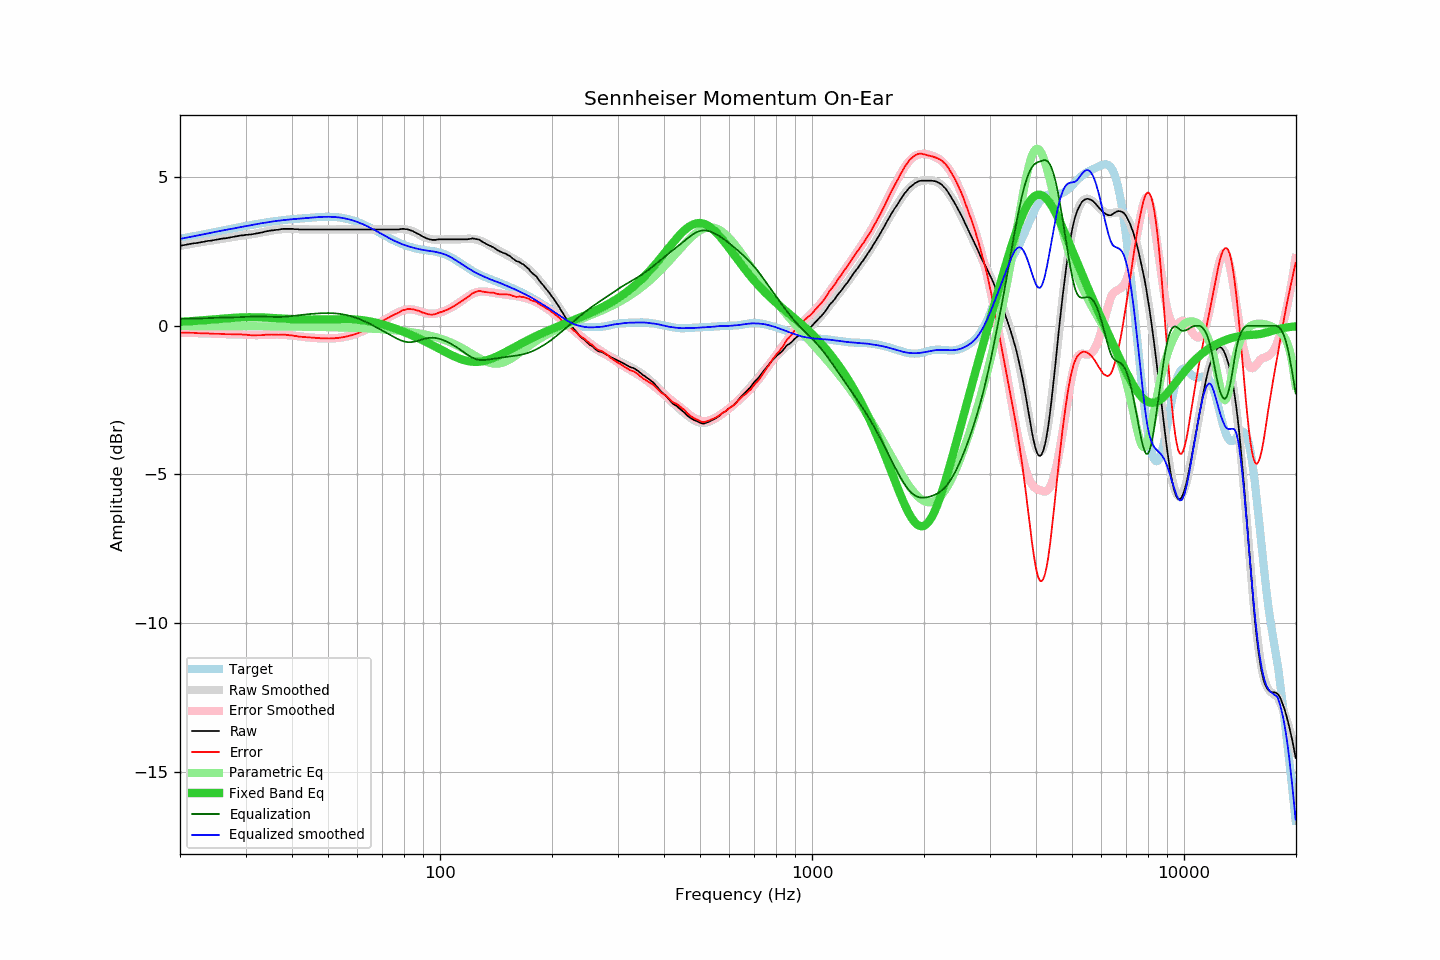

Source data for this figure (header and first rows):
frequency, raw, error, smoothed, error_smoothed, equalization, parametric_eq, equalized_raw, equalized_smoothed, target
20.00, 2.69, -0.23, 2.69, -0.23, 0.23, 0.13, 2.92, 2.92, 2.92
20.20, 2.70, -0.23, 2.70, -0.23, 0.23, 0.14, 2.93, 2.93, 2.93
20.40, 2.71, -0.23, 2.71, -0.23, 0.23, 0.14, 2.94, 2.94, 2.94
20.61, 2.72, -0.23, 2.72, -0.23, 0.23, 0.14, 2.95, 2.95, 2.95
20.81, 2.73, -0.23, 2.73, -0.23, 0.23, 0.15, 2.96, 2.96, 2.96
21.02, 2.74, -0.23, 2.74, -0.24, 0.24, 0.15, 2.98, 2.97, 2.98
21.23, 2.75, -0.23, 2.75, -0.24, 0.24, 0.15, 2.99, 2.99, 2.99
21.44, 2.76, -0.24, 2.76, -0.24, 0.24, 0.16, 3.00, 3.00, 3.00
21.66, 2.77, -0.24, 2.77, -0.24, 0.24, 0.16, 3.01, 3.01, 3.01
21.87, 2.78, -0.24, 2.78, -0.24, 0.24, 0.16, 3.02, 3.02, 3.02
22.09, 2.78, -0.25, 2.79, -0.24, 0.24, 0.17, 3.02, 3.03, 3.03
22.31, 2.79, -0.25, 2.79, -0.24, 0.24, 0.17, 3.04, 3.04, 3.04
22.54, 2.80, -0.25, 2.80, -0.25, 0.25, 0.17, 3.05, 3.05, 3.05
22.76, 2.81, -0.25, 2.81, -0.25, 0.25, 0.18, 3.06, 3.06, 3.06
22.99, 2.82, -0.25, 2.82, -0.25, 0.25, 0.18, 3.07, 3.07, 3.07
23.22, 2.83, -0.25, 2.83, -0.25, 0.25, 0.19, 3.08, 3.08, 3.08
23.45, 2.84, -0.25, 2.84, -0.26, 0.26, 0.19, 3.10, 3.09, 3.09
23.69, 2.85, -0.26, 2.85, -0.26, 0.26, 0.20, 3.11, 3.11, 3.11
23.92, 2.86, -0.26, 2.86, -0.26, 0.26, 0.20, 3.12, 3.12, 3.12
24.16, 2.86, -0.27, 2.87, -0.26, 0.26, 0.21, 3.12, 3.13, 3.13
24.40, 2.87, -0.27, 2.87, -0.26, 0.26, 0.21, 3.14, 3.14, 3.14
24.65, 2.88, -0.27, 2.88, -0.27, 0.27, 0.21, 3.15, 3.15, 3.15
24.89, 2.89, -0.27, 2.89, -0.27, 0.27, 0.22, 3.16, 3.16, 3.16
25.14, 2.90, -0.27, 2.90, -0.27, 0.27, 0.22, 3.17, 3.17, 3.17
25.39, 2.91, -0.27, 2.91, -0.27, 0.27, 0.23, 3.18, 3.18, 3.18
25.65, 2.92, -0.27, 2.92, -0.27, 0.27, 0.23, 3.19, 3.19, 3.19
25.91, 2.93, -0.27, 2.93, -0.27, 0.27, 0.24, 3.21, 3.20, 3.20
26.16, 2.94, -0.27, 2.94, -0.28, 0.28, 0.24, 3.22, 3.21, 3.21
26.43, 2.94, -0.28, 2.94, -0.28, 0.28, 0.25, 3.22, 3.22, 3.22
26.69, 2.95, -0.28, 2.95, -0.28, 0.28, 0.25, 3.23, 3.23, 3.23
26.96, 2.96, -0.28, 2.96, -0.28, 0.28, 0.25, 3.24, 3.24, 3.24
27.23, 2.97, -0.28, 2.97, -0.28, 0.28, 0.26, 3.25, 3.25, 3.25
27.50, 2.98, -0.28, 2.98, -0.28, 0.28, 0.26, 3.26, 3.26, 3.26
27.77, 2.99, -0.28, 2.99, -0.28, 0.28, 0.27, 3.27, 3.27, 3.27
28.05, 3.00, -0.28, 3.00, -0.28, 0.28, 0.27, 3.28, 3.28, 3.28
28.33, 3.01, -0.28, 3.01, -0.29, 0.29, 0.27, 3.30, 3.30, 3.30
28.62, 3.02, -0.29, 3.02, -0.29, 0.29, 0.28, 3.31, 3.31, 3.31
28.90, 3.03, -0.29, 3.03, -0.29, 0.29, 0.28, 3.32, 3.32, 3.32
29.19, 3.04, -0.29, 3.03, -0.29, 0.29, 0.28, 3.33, 3.33, 3.33
29.48, 3.04, -0.30, 3.04, -0.30, 0.30, 0.28, 3.34, 3.34, 3.34
29.78, 3.05, -0.30, 3.05, -0.30, 0.30, 0.29, 3.35, 3.35, 3.35
30.08, 3.06, -0.30, 3.06, -0.30, 0.30, 0.29, 3.36, 3.36, 3.36
30.38, 3.06, -0.31, 3.06, -0.30, 0.30, 0.29, 3.37, 3.37, 3.37
30.68, 3.07, -0.31, 3.07, -0.31, 0.31, 0.29, 3.38, 3.38, 3.38
30.99, 3.07, -0.32, 3.08, -0.31, 0.31, 0.29, 3.38, 3.39, 3.39
31.30, 3.08, -0.32, 3.09, -0.31, 0.31, 0.29, 3.39, 3.40, 3.40
31.61, 3.09, -0.32, 3.09, -0.31, 0.31, 0.29, 3.40, 3.41, 3.41
31.93, 3.10, -0.32, 3.10, -0.31, 0.31, 0.29, 3.41, 3.42, 3.42
32.24, 3.11, -0.32, 3.11, -0.31, 0.31, 0.29, 3.42, 3.43, 3.43
32.57, 3.12, -0.32, 3.12, -0.31, 0.31, 0.28, 3.43, 3.44, 3.44
32.89, 3.13, -0.32, 3.13, -0.31, 0.31, 0.28, 3.44, 3.45, 3.45
33.22, 3.14, -0.32, 3.14, -0.31, 0.31, 0.28, 3.45, 3.45, 3.46
33.55, 3.15, -0.31, 3.15, -0.31, 0.31, 0.28, 3.46, 3.46, 3.46
33.89, 3.17, -0.30, 3.17, -0.31, 0.31, 0.28, 3.48, 3.47, 3.47
34.23, 3.18, -0.30, 3.18, -0.30, 0.30, 0.27, 3.48, 3.48, 3.48
34.57, 3.19, -0.30, 3.19, -0.30, 0.30, 0.27, 3.49, 3.49, 3.49
34.92, 3.20, -0.30, 3.20, -0.30, 0.30, 0.27, 3.50, 3.50, 3.50
35.27, 3.21, -0.29, 3.21, -0.30, 0.30, 0.26, 3.51, 3.50, 3.50
35.62, 3.21, -0.30, 3.22, -0.30, 0.30, 0.26, 3.51, 3.51, 3.51
35.97, 3.22, -0.30, 3.22, -0.30, 0.30, 0.26, 3.52, 3.52, 3.52
... 635 more rows
